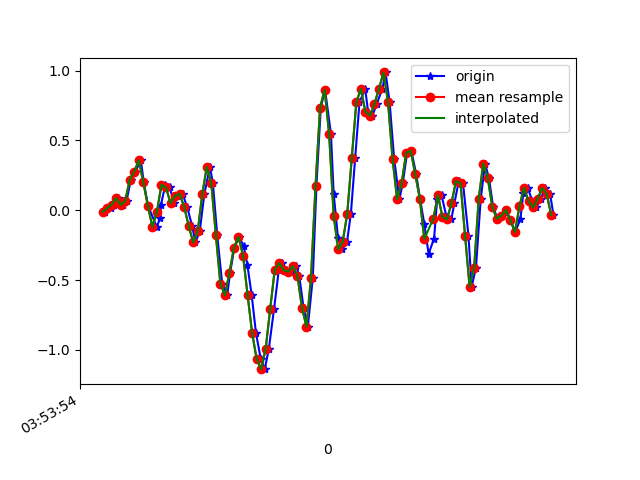

The data file committed next to this chart (first rows):
1618545234130, 1240910307925243, -0.01152568, -0.07017169, -0.00845511
1618545234156, 1240910326941819, 0.01413, -0.02497, 0.01964
1618545234169, 1240910345983179, 0.04101, -0.1007, 0.009871
1618545234189, 1240910365024523, 0.08743, 0.1241, -0.003568
1618545234211, 1240910384041099, 0.03734, -0.185, 0.0282
1618545234226, 1240910403089211, 0.06667, 0.05811, 0.006206
1618545234245, 1240910422131195, 0.2194, -0.2339, 0.1027
1618545234265, 1240910441148411, 0.2768, 0.05567, 0.04286
1618545234289, 1240910460190395, 0.3574, 0.09965, 0.1052
1618545234302, 1240910479232379, 0.1986, -0.09949, 0.05874
1618545234321, 1240910498247355, 0.03123, 0.1876, 0.05996
1618545234359, 1240910517289211, -0.119, -0.2644, 0.06485
1618545234374, 1240910536331035, -0.05917, 0.2854, -0.007233
1618545234378, 1240910555372891, 0.03979, 0.1094, 0.02331
1618545234397, 1240910574414715, 0.1815, -0.04574, -0.05366
1618545234416, 1240910593431771, 0.1632, 0.2438, -0.105
1618545234437, 1240910612449499, 0.04956, -0.04207, -0.1331
1618545234454, 1240910631490107, 0.1045, 0.0911, -0.2699
1618545234473, 1240910650530683, 0.118, 0.3562, -0.3591
1618545234493, 1240910669571291, 0.02513, 0.1082, -0.3823
1618545234515, 1240910688587067, -0.1105, 0.1778, -0.4043
1618545234530, 1240910707601083, -0.2302, 0.311, -0.4043
1618545234549, 1240910726640507, -0.1508, 0.4478, -0.3603
1618545234569, 1240910745679931, 0.1131, 0.5199, -0.276
1618545234594, 1240910764719355, 0.311, 0.4967, -0.1722
1618545234607, 1240910783758779, 0.1937, 0.4894, -0.04144
1618545234626, 1240910802781243, -0.1765, 0.5688, 0.09417
1618545234648, 1240910821795259, -0.5259, 0.647, 0.2163
1618545234670, 1240910840834043, -0.609, 0.6592, 0.3703
1618545234683, 1240910859872827, -0.4477, 0.636, 0.5462
1618545234702, 1240910878911611, -0.2669, 0.6653, 0.7173
1618545234723, 1240910897950395, -0.1911, 0.6103, 0.9152
1618545234743, 1240910916969083, -0.2583, 0.4466, 1.096
1618545234759, 1240910936007227, -0.3903, 0.3159, 1.261
1618545234778, 1240910955045371, -0.6053, 0.2194, 1.403
1618545234797, 1240910974058747, -0.8777, 0.06055, 1.591
1618545234818, 1240910993096891, -1.063, -0.108, 1.775
1618545234836, 1240911012110139, -1.138, -0.2082, 1.902
1618545234854, 1240911031147579, -0.9901, -0.3011, 1.967
1618545234877, 1240911050185019, -0.7055, -0.4098, 1.965
1618545234898, 1240911069222395, -0.4257, -0.4795, 1.912
1618545234911, 1240911088259835, -0.378, -0.4514, 1.813
1618545234931, 1240911107265531, -0.4294, -0.4428, 1.687
1618545234951, 1240911126302075, -0.4391, -0.4611, 1.505
1618545234975, 1240911145338683, -0.4, -0.4562, 1.252
1618545234988, 1240911164375227, -0.4697, -0.3377, 0.9518
1618545235007, 1240911183411835, -0.6969, -0.1862, 0.6134
1618545235026, 1240911202410363, -0.8337, -0.03963, 0.264
1618545235048, 1240911221446587, -0.4831, 0.1033, -0.1001
1618545235064, 1240911240482811, 0.1754, 0.2414, -0.48
1618545235083, 1240911259519099, 0.7337, 0.3318, -0.8197
1618545235102, 1240911278555259, 0.862, 0.3697, -1.103
1618545235128, 1240911297591547, 0.5468, 0.3611, -1.341
1618545235140, 1240911316612091, 0.1192, 0.3147, -1.555
1618545235159, 1240911335647995, -0.1972, 0.2988, -1.737
1618545235178, 1240911354683899, -0.2803, 0.3281, -1.887
1618545235199, 1240911373695099, -0.2253, 0.3587, -2.019
1618545235216, 1240911392731003, -0.02374, 0.3684, -2.127
1618545235235, 1240911411762043, 0.3758, 0.3428, -2.148
1618545235254, 1240911430797819, 0.7728, 0.2963, -2.106
1618545235279, 1240911449833723, 0.8693, 0.2377, -2.017
... 44 more rows
